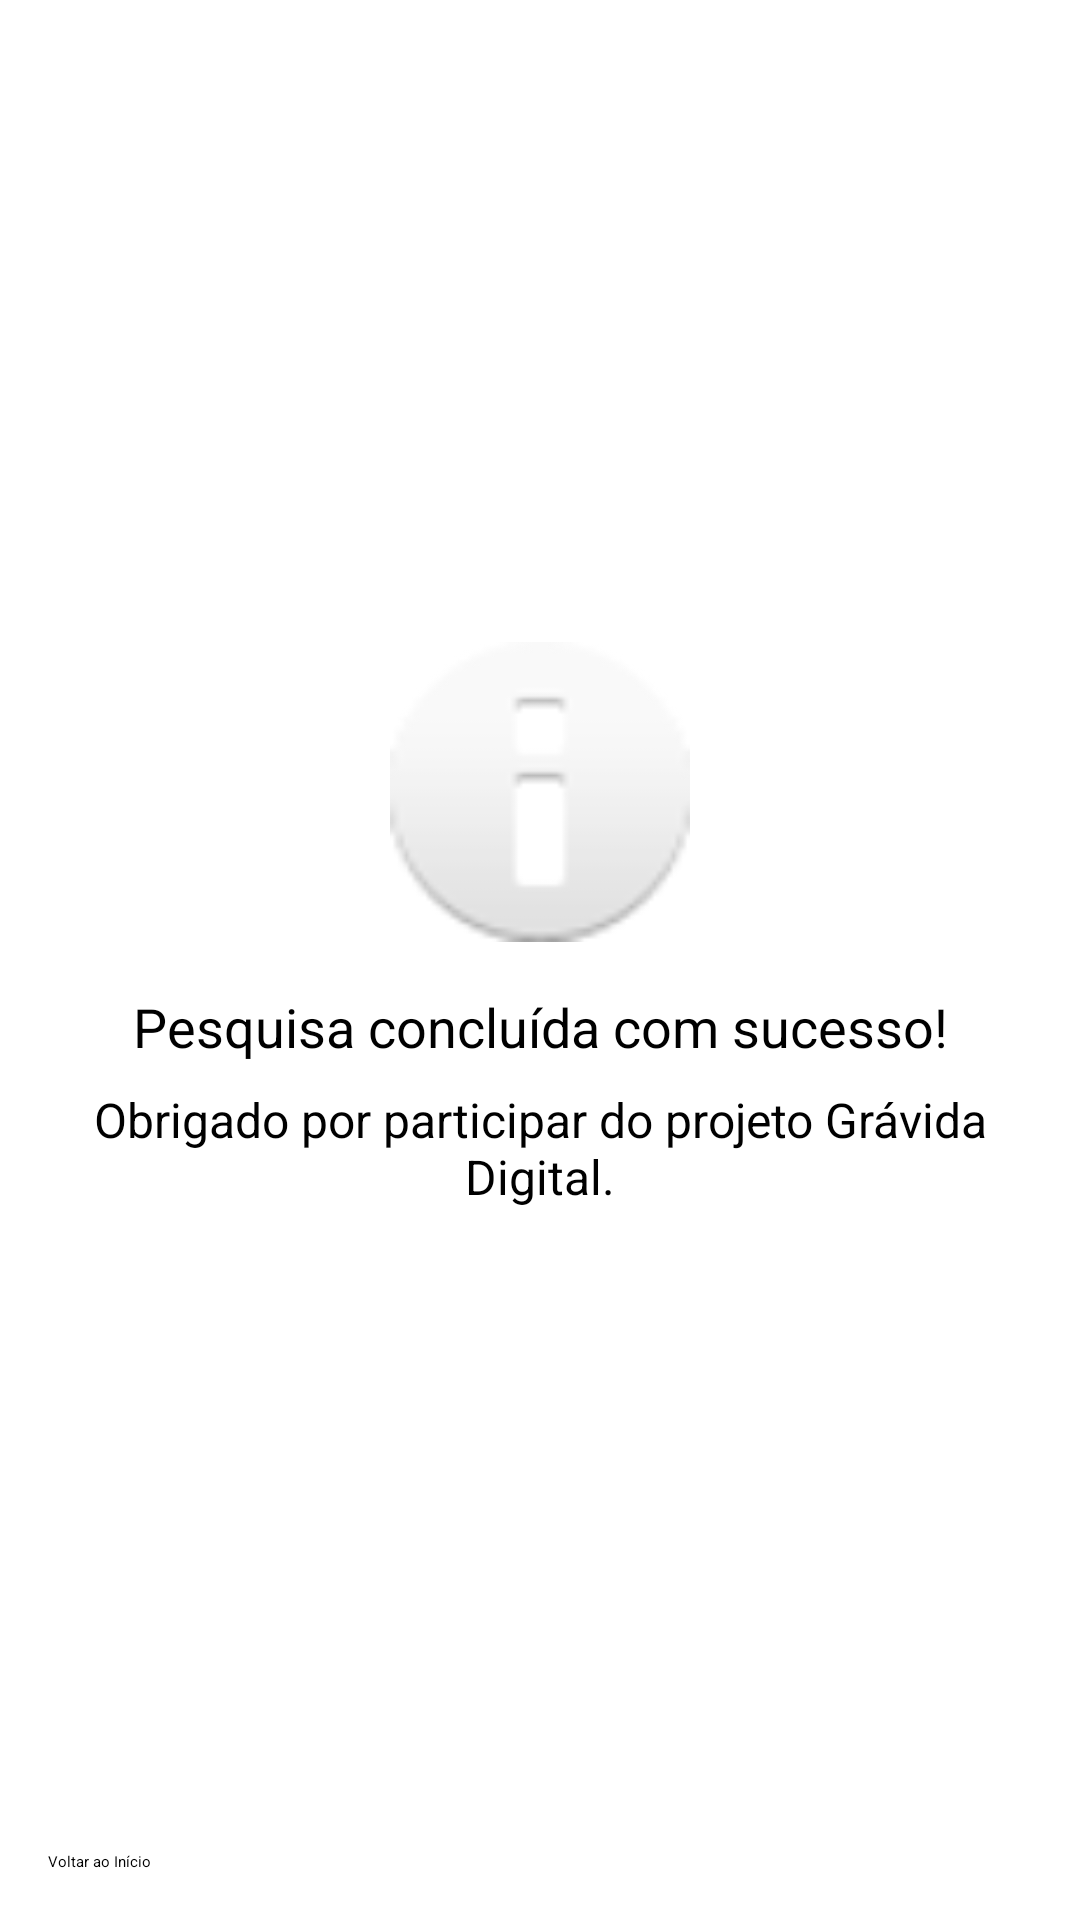

The Android layout XML behind this screen, and the referenced resources:
<!-- AndroidManifest.xml: activity theme Theme.Prototipo_Gravida_Digital -->
<!-- res/layout/activity_confirmation.xml -->
<?xml version="1.0" encoding="utf-8"?>
<LinearLayout xmlns:android="http://schemas.android.com/apk/res/android"
    xmlns:tools="http://schemas.android.com/tools"
    android:layout_width="match_parent"
    android:layout_height="match_parent"
    android:orientation="vertical"
    android:padding="16dp"
    tools:context=".ConfirmationActivity">

    
    <LinearLayout
        android:layout_width="match_parent"
        android:layout_height="0dp"
        android:layout_weight="1"
        android:gravity="center"
        android:orientation="vertical">

        <ImageView
            android:layout_width="100dp"
            android:layout_height="100dp"
            android:src="@android:drawable/ic_dialog_info"
            android:tint="@color/green"/>

        <TextView
            android:layout_width="match_parent"
            android:layout_height="wrap_content"
            android:text="Pesquisa concluída com sucesso!"
            android:textSize="18sp"
            android:gravity="center"
            android:layout_marginTop="16dp"/>

        <TextView
            android:layout_width="match_parent"
            android:layout_height="wrap_content"
            android:text="Obrigado por participar do projeto Grávida Digital."
            android:textSize="16sp"
            android:gravity="center"
            android:layout_marginTop="8dp"/>
    </LinearLayout>

    <Button
        android:id="@+id/btnVoltarInicio"
        android:layout_width="match_parent"
        android:layout_height="wrap_content"
        android:text="Voltar ao Início"
        android:layout_marginTop="16dp"/>
</LinearLayout>
<!-- resources referenced by this layout -->
<resources>

</resources>
